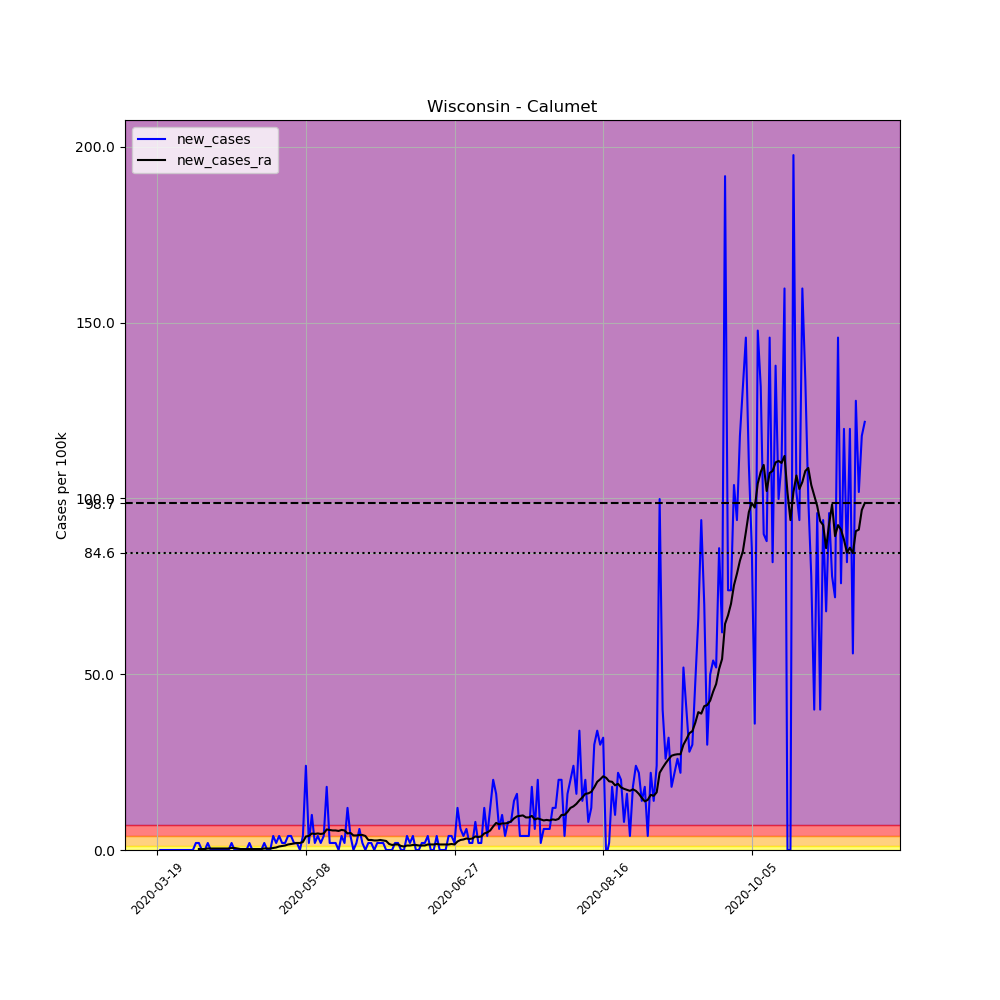

The table this chart was drawn from, first rows:
, date, county, state, fips, cases, deaths, COUNTY, STNAME, CTYNAME, POPESTIMATE2019, per_100k, new_cases, new_cases_ra
182861, 2020-03-19, Calumet, Wisconsin, 55015, 1, 0, 15, Wisconsin, Calumet, 50089, 1.996, , 
182862, 2020-03-20, Calumet, Wisconsin, 55015, 1, 0, 15, Wisconsin, Calumet, 50089, 1.996, 0.0, 
182863, 2020-03-21, Calumet, Wisconsin, 55015, 1, 0, 15, Wisconsin, Calumet, 50089, 1.996, 0.0, 
182864, 2020-03-22, Calumet, Wisconsin, 55015, 1, 0, 15, Wisconsin, Calumet, 50089, 1.996, 0.0, 
182865, 2020-03-23, Calumet, Wisconsin, 55015, 1, 0, 15, Wisconsin, Calumet, 50089, 1.996, 0.0, 
182866, 2020-03-24, Calumet, Wisconsin, 55015, 1, 0, 15, Wisconsin, Calumet, 50089, 1.996, 0.0, 
182867, 2020-03-25, Calumet, Wisconsin, 55015, 1, 0, 15, Wisconsin, Calumet, 50089, 1.996, 0.0, 
182868, 2020-03-26, Calumet, Wisconsin, 55015, 1, 0, 15, Wisconsin, Calumet, 50089, 1.996, 0.0, 
182869, 2020-03-27, Calumet, Wisconsin, 55015, 1, 0, 15, Wisconsin, Calumet, 50089, 1.996, 0.0, 
182870, 2020-03-28, Calumet, Wisconsin, 55015, 1, 0, 15, Wisconsin, Calumet, 50089, 1.996, 0.0, 
182871, 2020-03-29, Calumet, Wisconsin, 55015, 1, 0, 15, Wisconsin, Calumet, 50089, 1.996, 0.0, 
182872, 2020-03-30, Calumet, Wisconsin, 55015, 1, 0, 15, Wisconsin, Calumet, 50089, 1.996, 0.0, 
182873, 2020-03-31, Calumet, Wisconsin, 55015, 1, 0, 15, Wisconsin, Calumet, 50089, 1.996, 0.0, 
182874, 2020-04-01, Calumet, Wisconsin, 55015, 2, 0, 15, Wisconsin, Calumet, 50089, 3.993, 1.996, 
182875, 2020-04-02, Calumet, Wisconsin, 55015, 3, 0, 15, Wisconsin, Calumet, 50089, 5.989, 1.996, 0.2852
182876, 2020-04-03, Calumet, Wisconsin, 55015, 3, 0, 15, Wisconsin, Calumet, 50089, 5.989, 0.0, 0.2852
182877, 2020-04-04, Calumet, Wisconsin, 55015, 3, 0, 15, Wisconsin, Calumet, 50089, 5.989, 0.0, 0.2852
182878, 2020-04-05, Calumet, Wisconsin, 55015, 4, 0, 15, Wisconsin, Calumet, 50089, 7.986, 1.996, 0.4278
182879, 2020-04-06, Calumet, Wisconsin, 55015, 4, 0, 15, Wisconsin, Calumet, 50089, 7.986, 0.0, 0.4278
182880, 2020-04-07, Calumet, Wisconsin, 55015, 4, 0, 15, Wisconsin, Calumet, 50089, 7.986, 0.0, 0.4278
182881, 2020-04-08, Calumet, Wisconsin, 55015, 4, 0, 15, Wisconsin, Calumet, 50089, 7.986, 0.0, 0.4278
182882, 2020-04-09, Calumet, Wisconsin, 55015, 4, 0, 15, Wisconsin, Calumet, 50089, 7.986, 0.0, 0.4278
182883, 2020-04-10, Calumet, Wisconsin, 55015, 4, 0, 15, Wisconsin, Calumet, 50089, 7.986, 0.0, 0.4278
182884, 2020-04-11, Calumet, Wisconsin, 55015, 4, 0, 15, Wisconsin, Calumet, 50089, 7.986, 0.0, 0.4278
182885, 2020-04-12, Calumet, Wisconsin, 55015, 4, 0, 15, Wisconsin, Calumet, 50089, 7.986, 0.0, 0.4278
182886, 2020-04-13, Calumet, Wisconsin, 55015, 5, 0, 15, Wisconsin, Calumet, 50089, 9.982, 1.996, 0.5704
182887, 2020-04-14, Calumet, Wisconsin, 55015, 5, 0, 15, Wisconsin, Calumet, 50089, 9.982, 0.0, 0.5704
182888, 2020-04-15, Calumet, Wisconsin, 55015, 5, 0, 15, Wisconsin, Calumet, 50089, 9.982, 0.0, 0.4278
182889, 2020-04-16, Calumet, Wisconsin, 55015, 5, 0, 15, Wisconsin, Calumet, 50089, 9.982, 0.0, 0.2852
182890, 2020-04-17, Calumet, Wisconsin, 55015, 5, 0, 15, Wisconsin, Calumet, 50089, 9.982, 0.0, 0.2852
182891, 2020-04-18, Calumet, Wisconsin, 55015, 5, 0, 15, Wisconsin, Calumet, 50089, 9.982, 0.0, 0.2852
182892, 2020-04-19, Calumet, Wisconsin, 55015, 6, 0, 15, Wisconsin, Calumet, 50089, 11.98, 1.996, 0.2852
182893, 2020-04-20, Calumet, Wisconsin, 55015, 6, 0, 15, Wisconsin, Calumet, 50089, 11.98, 0.0, 0.2852
182894, 2020-04-21, Calumet, Wisconsin, 55015, 6, 0, 15, Wisconsin, Calumet, 50089, 11.98, 0.0, 0.2852
182895, 2020-04-22, Calumet, Wisconsin, 55015, 6, 0, 15, Wisconsin, Calumet, 50089, 11.98, 0.0, 0.2852
182896, 2020-04-23, Calumet, Wisconsin, 55015, 6, 0, 15, Wisconsin, Calumet, 50089, 11.98, 0.0, 0.2852
182897, 2020-04-24, Calumet, Wisconsin, 55015, 7, 0, 15, Wisconsin, Calumet, 50089, 13.98, 1.996, 0.4278
182898, 2020-04-25, Calumet, Wisconsin, 55015, 7, 0, 15, Wisconsin, Calumet, 50089, 13.98, 0.0, 0.4278
182899, 2020-04-26, Calumet, Wisconsin, 55015, 7, 0, 15, Wisconsin, Calumet, 50089, 13.98, 0.0, 0.4278
182900, 2020-04-27, Calumet, Wisconsin, 55015, 9, 0, 15, Wisconsin, Calumet, 50089, 17.97, 3.993, 0.5704
182901, 2020-04-28, Calumet, Wisconsin, 55015, 10, 0, 15, Wisconsin, Calumet, 50089, 19.96, 1.996, 0.713
182902, 2020-04-29, Calumet, Wisconsin, 55015, 12, 0, 15, Wisconsin, Calumet, 50089, 23.96, 3.993, 0.9982
182903, 2020-04-30, Calumet, Wisconsin, 55015, 13, 0, 15, Wisconsin, Calumet, 50089, 25.95, 1.996, 1.141
182904, 2020-05-01, Calumet, Wisconsin, 55015, 14, 0, 15, Wisconsin, Calumet, 50089, 27.95, 1.996, 1.283
182905, 2020-05-02, Calumet, Wisconsin, 55015, 16, 0, 15, Wisconsin, Calumet, 50089, 31.94, 3.993, 1.569
182906, 2020-05-03, Calumet, Wisconsin, 55015, 18, 0, 15, Wisconsin, Calumet, 50089, 35.94, 3.993, 1.711
182907, 2020-05-04, Calumet, Wisconsin, 55015, 19, 0, 15, Wisconsin, Calumet, 50089, 37.93, 1.996, 1.854
182908, 2020-05-05, Calumet, Wisconsin, 55015, 20, 0, 15, Wisconsin, Calumet, 50089, 39.93, 1.996, 1.996
182909, 2020-05-06, Calumet, Wisconsin, 55015, 20, 0, 15, Wisconsin, Calumet, 50089, 39.93, 0.0, 1.996
182910, 2020-05-07, Calumet, Wisconsin, 55015, 22, 0, 15, Wisconsin, Calumet, 50089, 43.92, 3.993, 2.282
182911, 2020-05-08, Calumet, Wisconsin, 55015, 34, 0, 15, Wisconsin, Calumet, 50089, 67.88, 23.96, 3.85
182912, 2020-05-09, Calumet, Wisconsin, 55015, 35, 0, 15, Wisconsin, Calumet, 50089, 69.88, 1.996, 3.993
182913, 2020-05-10, Calumet, Wisconsin, 55015, 40, 1, 15, Wisconsin, Calumet, 50089, 79.86, 9.982, 4.706
182914, 2020-05-11, Calumet, Wisconsin, 55015, 41, 1, 15, Wisconsin, Calumet, 50089, 81.85, 1.996, 4.563
182915, 2020-05-12, Calumet, Wisconsin, 55015, 43, 1, 15, Wisconsin, Calumet, 50089, 85.85, 3.993, 4.706
182916, 2020-05-13, Calumet, Wisconsin, 55015, 44, 1, 15, Wisconsin, Calumet, 50089, 87.84, 1.996, 4.563
182917, 2020-05-14, Calumet, Wisconsin, 55015, 46, 1, 15, Wisconsin, Calumet, 50089, 91.84, 3.993, 4.706
182918, 2020-05-15, Calumet, Wisconsin, 55015, 55, 1, 15, Wisconsin, Calumet, 50089, 109.8, 17.97, 5.847
182919, 2020-05-16, Calumet, Wisconsin, 55015, 56, 1, 15, Wisconsin, Calumet, 50089, 111.8, 1.996, 5.704
182920, 2020-05-17, Calumet, Wisconsin, 55015, 57, 1, 15, Wisconsin, Calumet, 50089, 113.8, 1.996, 5.562
... 179 more rows
